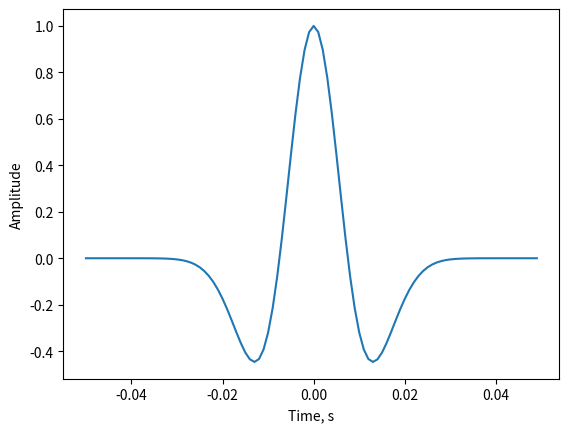

This chart was generated by the following Python code:
#!/usr/bin/python3

freq = 30

import numpy as np
dt = 0.001
tmin = -0.05
tmax = 0.05
t = np.arange(tmin,tmax,dt)
NSamples = len(t)
from numpy import pi, exp
w = (1 - 2*(pi*freq*t)**2) * exp(-(pi*freq*t)**2)
import matplotlib.pyplot as plt

plt.plot(t, w)
plt.xlabel('Time, s')
plt.ylabel('Amplitude')
plt.show()
